Photos from the image-classification dataset "preprocessed_data" in the GitHub repository JamesEdLemaitre/Classification-of-plankton-from-ZooCAM-images. Its 14 classes are: Physonectae, tail Appendicularia, other Siphonophorae, Harpacticoida, empty Harpacticoida, comb Ctenophora, larvae Echinodermata, Noctiluca, detritus, empty Copepoda, Oncaea, Euchaeta, Diatoma tenuis, Acartiidae.

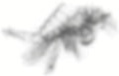
Label: empty Copepoda

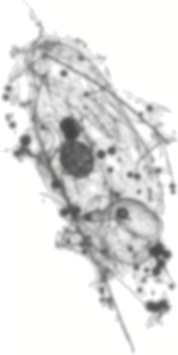
Label: other Siphonophorae

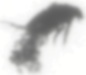
Label: Harpacticoida

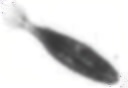
Label: Acartiidae

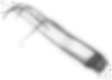
Label: comb Ctenophora

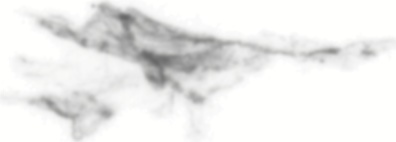
Label: detritus
